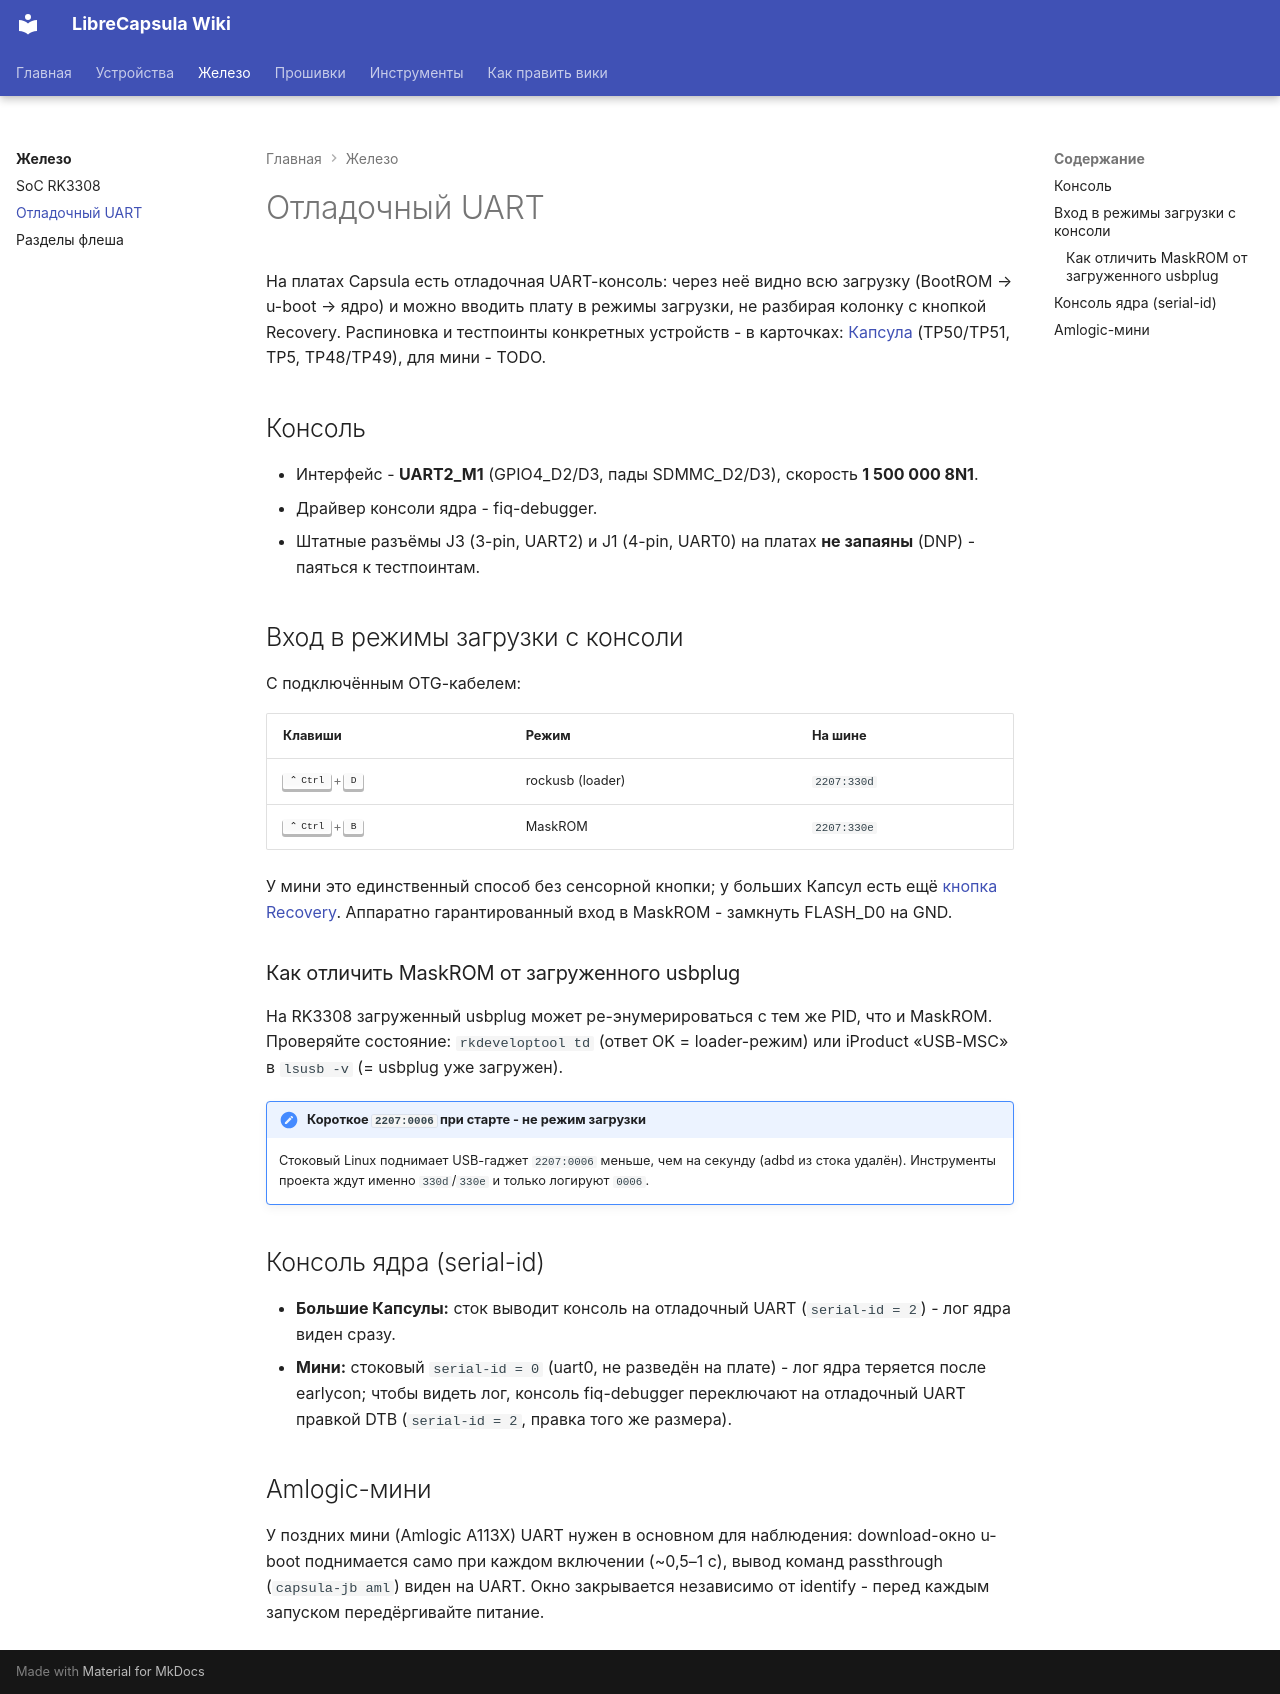

repository: librecapsula/librecapsula.github.io · page: hardware/uart/index.html · generator: mkdocs

# Отладочный UART

На платах Capsula есть отладочная UART-консоль: через неё видно всю
загрузку (BootROM → u-boot → ядро) и можно вводить плату в режимы
загрузки, не разбирая колонку с кнопкой Recovery. Распиновка и
тестпоинты конкретных устройств - в карточках:
[Капсула](../devices/capsula.md#uart)
(TP50/TP51, TP5, TP48/TP49), для мини - TODO.

## Консоль

- Интерфейс - **UART2_M1** (GPIO4_D2/D3, пады SDMMC_D2/D3), скорость
  **1 500 000 8N1**.
- Драйвер консоли ядра - fiq-debugger.
- Штатные разъёмы J3 (3-pin, UART2) и J1 (4-pin, UART0) на платах
  **не запаяны** (DNP) - паяться к тестпоинтам.

## Вход в режимы загрузки с консоли

С подключённым OTG-кабелем:

| Клавиши | Режим | На шине |
|---|---|---|
| ++ctrl+d++ | rockusb (loader) | `2207:330d` |
| ++ctrl+b++ | MaskROM | `2207:330e` |

У мини это единственный способ без сенсорной кнопки; у больших Капсул
есть ещё [кнопка
Recovery](../devices/capsula.md#download-mode). Аппаратно
гарантированный вход в MaskROM - замкнуть FLASH_D0 на GND.

### Как отличить MaskROM от загруженного usbplug {#usbplug-vs-maskrom}

На RK3308 загруженный usbplug может ре-энумерироваться с тем же PID,
что и MaskROM. Проверяйте состояние: `rkdeveloptool td` (ответ OK =
loader-режим) или iProduct «USB-MSC» в `lsusb -v` (= usbplug уже
загружен).

!!! note "Короткое `2207:0006` при старте - не режим загрузки"

    Стоковый Linux поднимает USB-гаджет `2207:0006` меньше, чем на
    секунду (adbd из стока удалён). Инструменты проекта ждут именно
    `330d`/`330e` и только логируют `0006`.

## Консоль ядра (serial-id)

- **Большие Капсулы:** сток выводит консоль на отладочный UART
  (`serial-id = 2`) - лог ядра виден сразу.
- **Мини:** стоковый `serial-id = 0` (uart0, не разведён на плате) -
  лог ядра теряется после earlycon; чтобы видеть лог, консоль
  fiq-debugger переключают на отладочный UART правкой DTB
  (`serial-id = 2`, правка того же размера).

## Amlogic-мини

У поздних мини (Amlogic A113X) UART нужен в основном для наблюдения:
download-окно u-boot поднимается само при каждом включении (~0,5–1 с),
вывод команд passthrough (`capsula-jb aml`) виден на UART. Окно
закрывается независимо от identify - перед каждым запуском передёргивайте
питание.
